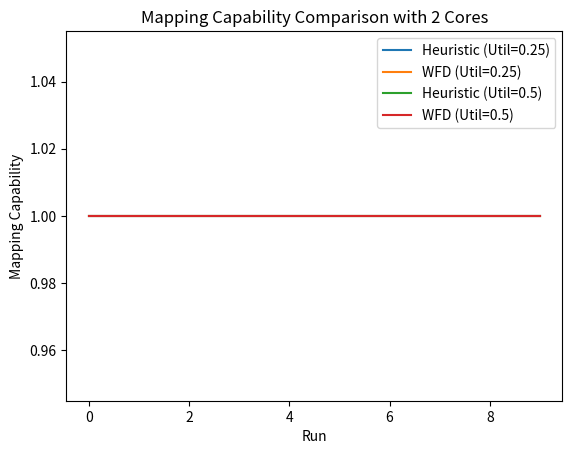
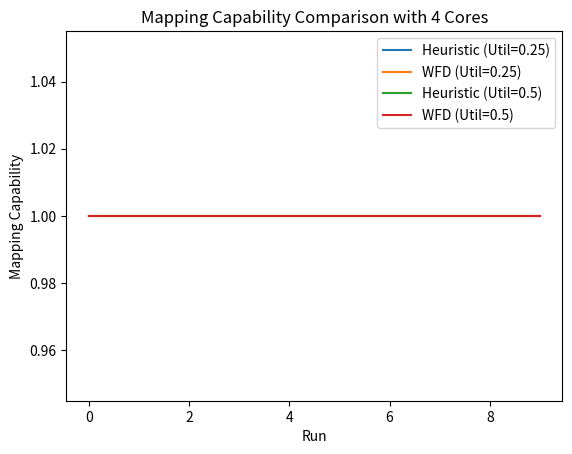
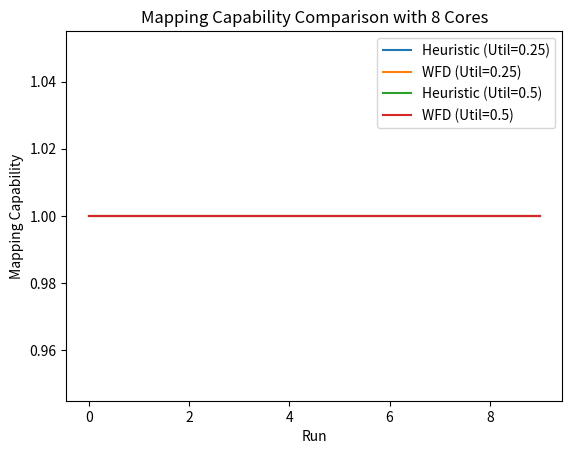

Python code for these plots, in order:
import random
import heapq
import matplotlib.pyplot as plt

class Task:
    """
    A class representing a task with attributes for LC and HC execution times, deadline, period, criticality, and resources.

    Attributes:
        id (int): Identifier for the task.
        exec_time_lc (float): Execution time for low criticality mode.
        exec_time_hc (list of float): Execution times for high criticality mode (two values).
        deadline (int): Deadline for the task.
        period (int): Period of the task.
        criticality (str): Criticality level ('LC' or 'HC').
        remaining_time (float): Remaining execution time for the task.
        state (str): State of the task ('Normal' or 'Overrun').
        resources (list of int): List of resources the task needs access to.
    """
    def __init__(self, id, exec_time_lc, exec_time_hc, deadline, period, criticality, resources):
        self.id = id
        self.exec_time_lc = exec_time_lc
        self.exec_time_hc = exec_time_hc
        self.deadline = deadline
        self.period = period
        self.criticality = criticality
        self.remaining_time = exec_time_lc if criticality == 'LC' else exec_time_hc[0]
        self.state = 'Normal'
        self.resources = resources

    def __lt__(self, other):
        return self.deadline < other.deadline

class Core:
    """
    A class representing a processing core with attributes for utilization and tasks.

    Attributes:
        id (int): Identifier for the core.
        utilization (float): Current utilization of the core.
        tasks (list of Task): List of tasks assigned to the core.
    """
    def __init__(self, id):
        self.id = id
        self.utilization = 0
        self.tasks = []

    def add_task(self, task):
        """
        Adds a task to the core and updates the core's utilization.

        Args:
            task (Task): The task to add to the core.
        """
        self.tasks.append(task)
        self.utilization += task.exec_time_lc / task.period


def uunifast(num_tasks, total_util):
    """
    Generates a list of utilizations for tasks using the UUnifast algorithm.

    Args:
        num_tasks (int): Number of tasks.
        total_util (float): Total utilization to be distributed among the tasks.

    Returns:
        list of float: List of utilizations for the tasks.
    """
    utilizations = []
    sum_util = total_util
    for i in range(1, num_tasks):
        next_util = sum_util * (1 - random.random() ** (1 / (num_tasks - i)))
        utilizations.append(next_util)
        sum_util -= next_util
    utilizations.append(sum_util)
    return utilizations

def generate_tasks(num_tasks, total_util, criticality_levels):
    """
    Generates a list of tasks with given utilization and criticality levels.

    Args:
        num_tasks (int): Number of tasks.
        total_util (float): Total utilization for the tasks.
        criticality_levels (list of str): List of criticality levels to be assigned to tasks.

    Returns:
        list of Task: Generated list of tasks.
    """
    utilizations = uunifast(num_tasks, total_util)
    tasks = []
    for i, u in enumerate(utilizations):
        period = random.randint(10, 100)
        exec_time_lc = u * period
        exec_time_hc = [exec_time_lc, exec_time_lc * random.uniform(1.1, 2)] if 'HC' in criticality_levels else [exec_time_lc, exec_time_lc]
        criticality = random.choice(criticality_levels)
        resources = random.sample(range(1, 7), random.randint(2, 6))
        tasks.append(Task(i+1, exec_time_lc, exec_time_hc, period, period, criticality, resources))
    return tasks

def calculate_resource_overload(task, core):
    """
    Calculates the resource overload for a given task on a core.

    Args:
        task (Task): The task for which to calculate resource overload.
        core (Core): The core on which the resource overload is calculated.

    Returns:
        float: The calculated resource overload.
    """
    overload = 0
    for resource in task.resources:
        resource_usage = sum([t.exec_time_lc if t.criticality == 'LC' else t.exec_time_hc[0] for t in core.tasks if resource in t.resources])
        overload += resource_usage
    return overload

def heuristic_mapping(tasks, cores):
    """
    Assigns tasks to cores based on resource overload and utilization.

    Args:
        tasks (list of Task): List of tasks to be assigned.
        cores (list of Core): List of cores to which tasks are assigned.

    Returns:
        float: The ratio of successfully assigned tasks to the total number of tasks.
    """
    assigned_tasks = 0
    for task in tasks:
        cores.sort(key=lambda core: (-calculate_resource_overload(task, core), core.utilization))
        for core in cores:
            remaining_utilization = 1 - core.utilization
            task_utilization = task.exec_time_lc / task.period
            if remaining_utilization >= task_utilization:
                core.add_task(task)
                assigned_tasks += 1
                break
    return assigned_tasks / len(tasks)

def wfd_mapping(tasks, cores):
    """
    Assigns tasks to cores using the Worst-Fit Decreasing (WFD) algorithm.

    Args:
        tasks (list of Task): List of tasks to be assigned.
        cores (list of Core): List of cores to which tasks are assigned.

    Returns:
        float: The ratio of successfully assigned tasks to the total number of tasks.
    """
    assigned_tasks = 0
    for task in tasks:
        cores.sort(key=lambda core: core.utilization)  # Sort cores by current utilization in ascending order
        for core in cores:
            remaining_utilization = 1 - core.utilization
            task_utilization = task.exec_time_lc / task.period
            if remaining_utilization >= task_utilization:
                core.add_task(task)
                assigned_tasks += 1
                break
    return assigned_tasks / len(tasks)

def evaluate_mapping_capability(num_tasks, total_utils, criticality_levels, num_cores, num_runs):
    """
    Evaluates the mapping capability of the heuristic and WFD algorithms.

    Args:
        num_tasks (int): Number of tasks.
        total_utils (list of float): List of total utilizations to be tested.
        criticality_levels (list of str): List of criticality levels.
        num_cores (int): Number of cores.
        num_runs (int): Number of runs for each configuration.

    Returns:
        dict: Results of mapping capabilities for each utilization level.
    """
    results = {util: [] for util in total_utils}

    for util in total_utils:
        for _ in range(num_runs):
            tasks = generate_tasks(num_tasks, util, criticality_levels)

            # Heuristic mapping algorithm
            heuristic_cores = [Core(i+1) for i in range(num_cores)]
            heuristic_mapping_rate = heuristic_mapping(tasks, heuristic_cores)

            # WFD algorithm
            wfd_cores = [Core(i+1) for i in range(num_cores)]
            wfd_mapping_rate = wfd_mapping(tasks, wfd_cores)

            results[util].append((heuristic_mapping_rate, wfd_mapping_rate))
    return results

num_tasks = 400
total_utils = [0.25, 0.5]
criticality_levels = ['LC', 'HC']
num_cores_list = [2, 4, 8]
num_runs = 10
hyper_period = 200

# Evaluate mapping capability
mapping_results = {}

for num_cores in num_cores_list:
    mapping_results[num_cores] = evaluate_mapping_capability(num_tasks, total_utils, criticality_levels, num_cores, num_runs)

# Plot mapping capability results
for num_cores, results in mapping_results.items():
    plt.figure()
    for util, data in results.items():
        heuristic_mapping_rates = [d[0] for d in data]
        wfd_mapping_rates = [d[1] for d in data]
        plt.plot(heuristic_mapping_rates, label=f'Heuristic (Util={util})')
        plt.plot(wfd_mapping_rates, label=f'WFD (Util={util})')
    plt.xlabel('Run')
    plt.ylabel('Mapping Capability')
    plt.title(f'Mapping Capability Comparison with {num_cores} Cores')
    plt.legend()
    plt.show()